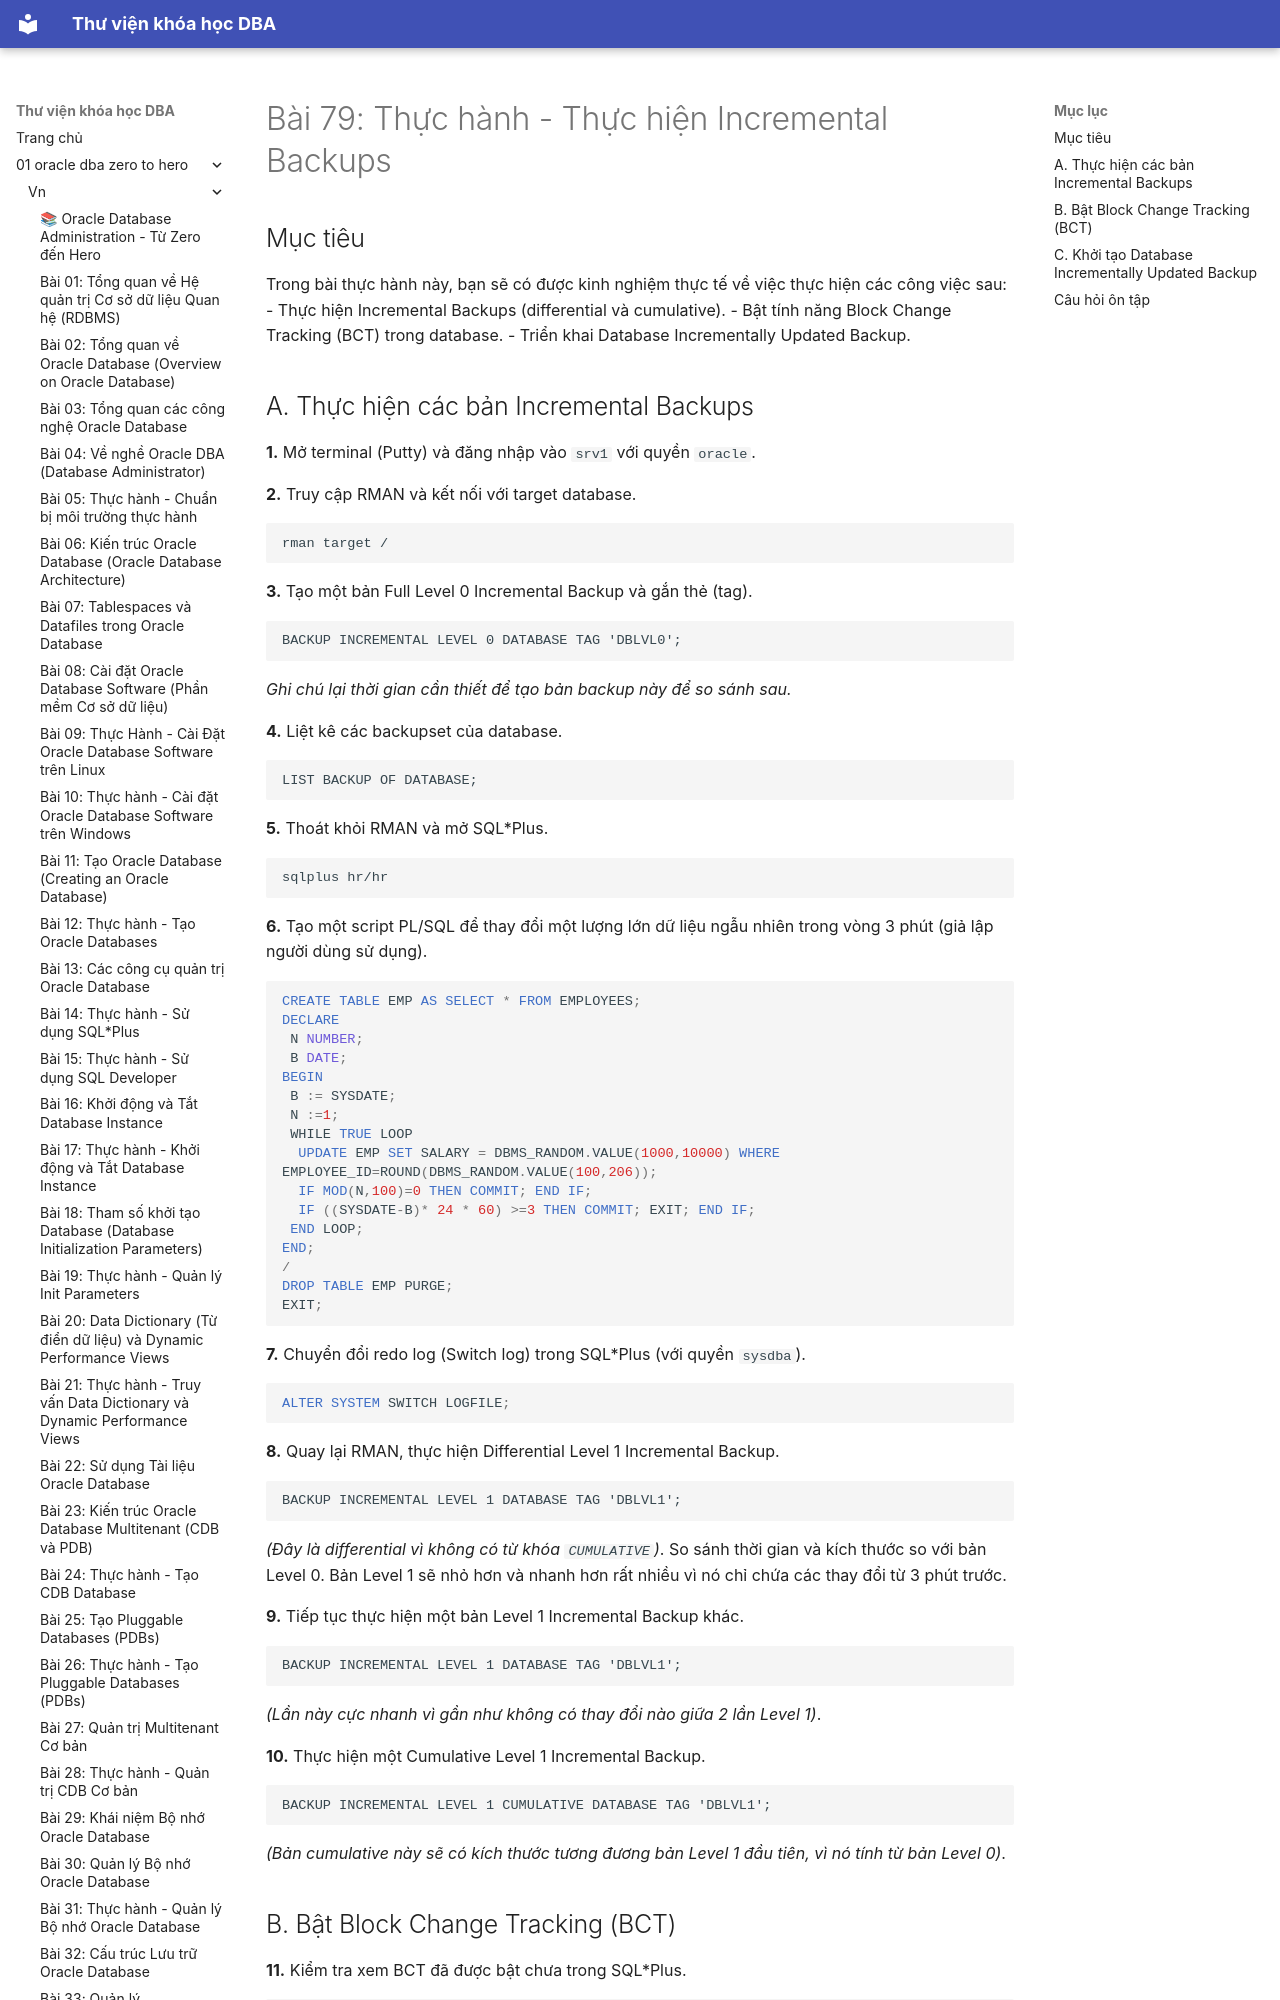

repository: quochuyag/MkDocs_local · page: 01-oracle-dba-zero-to-hero/vn/079-thuc-hanh-incremental-backups/index.html · generator: mkdocs

---
title: 'Bài 79: Thực hành - Thực hiện Incremental Backups'
course: 01-oracle-dba-zero-to-hero
source: Oracle-Database-Administration-from-Zero-to-Hero/VN/79-thuc-hanh-incremental-backups.md
---

# Bài 79: Thực hành - Thực hiện Incremental Backups

## Mục tiêu
Trong bài thực hành này, bạn sẽ có được kinh nghiệm thực tế về việc thực hiện các công việc sau:
- Thực hiện Incremental Backups (differential và cumulative).
- Bật tính năng Block Change Tracking (BCT) trong database.
- Triển khai Database Incrementally Updated Backup.
